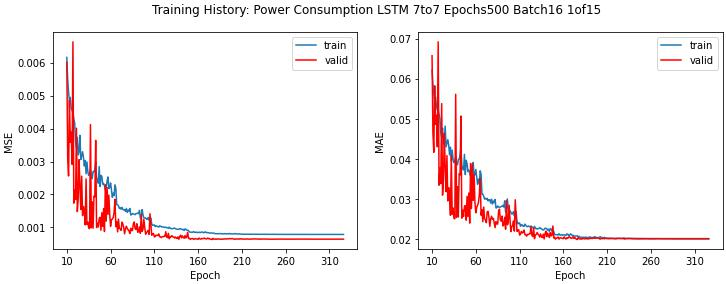

Data behind this chart, as committed beside it:
loss, mae, mse, val_loss, val_mae, val_mse, lr
0.05986, 0.1846, 0.05986, 0.01403, 0.09157, 0.01403, 0.001
0.01577, 0.1016, 0.01577, 0.01231, 0.09872, 0.01231, 0.001
0.01358, 0.09504, 0.01358, 0.01115, 0.08948, 0.01115, 0.001
0.01156, 0.08645, 0.01156, 0.009381, 0.0806, 0.009381, 0.001
0.01084, 0.08377, 0.01084, 0.007761, 0.06978, 0.007761, 0.001
0.009619, 0.07867, 0.009619, 0.008335, 0.07656, 0.008335, 0.001
0.009508, 0.07823, 0.009508, 0.00688, 0.06798, 0.00688, 0.001
0.008432, 0.07284, 0.008432, 0.00729, 0.07108, 0.00729, 0.001
0.007334, 0.06809, 0.007334, 0.004363, 0.05397, 0.004363, 0.001
0.006695, 0.06466, 0.006695, 0.007206, 0.07219, 0.007206, 0.001
0.006161, 0.0622, 0.006161, 0.006009, 0.0658, 0.006009, 0.001
0.005498, 0.05866, 0.005498, 0.003119, 0.04653, 0.003119, 0.001
0.005108, 0.05627, 0.005108, 0.002562, 0.04174, 0.002562, 0.001
0.004855, 0.05486, 0.004855, 0.004854, 0.0583, 0.004854, 0.001
0.004947, 0.05551, 0.004947, 0.003586, 0.04873, 0.003586, 0.001
0.00463, 0.05336, 0.00463, 0.003894, 0.05096, 0.003894, 0.001
0.004546, 0.05231, 0.004546, 0.002916, 0.04311, 0.002916, 0.001
0.004499, 0.05219, 0.004499, 0.006636, 0.06926, 0.006636, 0.001
0.00429, 0.05116, 0.00429, 0.001735, 0.03352, 0.001735, 0.001
0.004169, 0.05019, 0.004169, 0.002133, 0.03785, 0.002133, 0.001
0.003591, 0.04655, 0.003591, 0.001847, 0.03393, 0.001847, 0.001
0.003423, 0.0454, 0.003423, 0.004012, 0.05386, 0.004012, 0.001
0.003735, 0.04775, 0.003735, 0.00148, 0.03105, 0.00148, 0.001
0.003198, 0.04378, 0.003198, 0.00186, 0.03463, 0.00186, 0.001
0.003294, 0.04439, 0.003294, 0.003057, 0.04647, 0.003057, 0.001
0.003793, 0.04824, 0.003793, 0.002245, 0.03827, 0.002245, 0.001
0.00306, 0.04308, 0.00306, 0.001543, 0.03192, 0.001543, 0.001
0.00316, 0.04394, 0.00316, 0.002555, 0.04092, 0.002555, 0.001
0.003298, 0.04489, 0.003298, 0.001355, 0.0296, 0.001355, 0.001
0.003139, 0.04358, 0.003139, 0.001634, 0.03293, 0.001634, 0.001
0.002867, 0.0411, 0.002867, 0.00151, 0.03107, 0.00151, 0.001
0.003031, 0.04298, 0.003031, 0.001074, 0.02603, 0.001074, 0.001
0.002628, 0.03937, 0.002628, 0.002472, 0.04096, 0.002472, 0.001
0.002987, 0.04227, 0.002987, 0.001088, 0.02629, 0.001088, 0.001
0.00269, 0.03999, 0.00269, 0.001162, 0.02785, 0.001162, 0.001
0.00258, 0.03914, 0.00258, 0.0009844, 0.02529, 0.0009844, 0.001
0.002639, 0.03963, 0.002639, 0.000961, 0.02515, 0.000961, 0.001
0.002762, 0.04057, 0.002762, 0.004122, 0.05619, 0.004122, 0.001
0.002591, 0.03916, 0.002591, 0.0009862, 0.02549, 0.0009862, 0.001
0.002478, 0.03859, 0.002478, 0.001777, 0.03318, 0.001777, 0.001
0.002699, 0.0399, 0.002699, 0.0009743, 0.02561, 0.0009743, 0.001
0.002684, 0.04007, 0.002684, 0.001947, 0.03643, 0.001947, 0.001
0.002762, 0.04101, 0.002762, 0.001926, 0.03606, 0.001926, 0.001
0.002995, 0.04278, 0.002995, 0.003643, 0.05078, 0.003643, 0.001
0.002508, 0.03844, 0.002508, 0.0009933, 0.02532, 0.0009933, 0.001
0.002438, 0.03769, 0.002438, 0.001126, 0.0273, 0.001126, 0.001
0.002341, 0.03732, 0.002341, 0.001014, 0.02575, 0.001014, 0.001
0.002848, 0.04122, 0.002848, 0.001267, 0.02821, 0.001267, 0.001
0.002242, 0.03616, 0.002242, 0.001305, 0.02846, 0.001305, 0.001
0.00258, 0.03975, 0.00258, 0.0009117, 0.02481, 0.0009117, 0.001
0.002543, 0.0389, 0.002543, 0.001444, 0.03076, 0.001444, 0.001
0.002309, 0.03694, 0.002309, 0.001029, 0.0257, 0.001029, 0.001
0.002336, 0.03728, 0.002336, 0.001572, 0.03158, 0.001572, 0.001
0.002258, 0.03653, 0.002258, 0.0008733, 0.02408, 0.0008733, 0.001
0.002129, 0.03574, 0.002129, 0.002297, 0.03894, 0.002297, 0.001
0.002229, 0.03649, 0.002229, 0.001188, 0.02772, 0.001188, 0.001
0.002403, 0.03813, 0.002403, 0.002214, 0.03891, 0.002214, 0.001
0.002531, 0.0392, 0.002531, 0.001395, 0.02977, 0.001395, 0.001
0.00218, 0.036, 0.00218, 0.001979, 0.03622, 0.001979, 0.001
0.002214, 0.03609, 0.002214, 0.001392, 0.02915, 0.001392, 0.001
... 267 more rows
